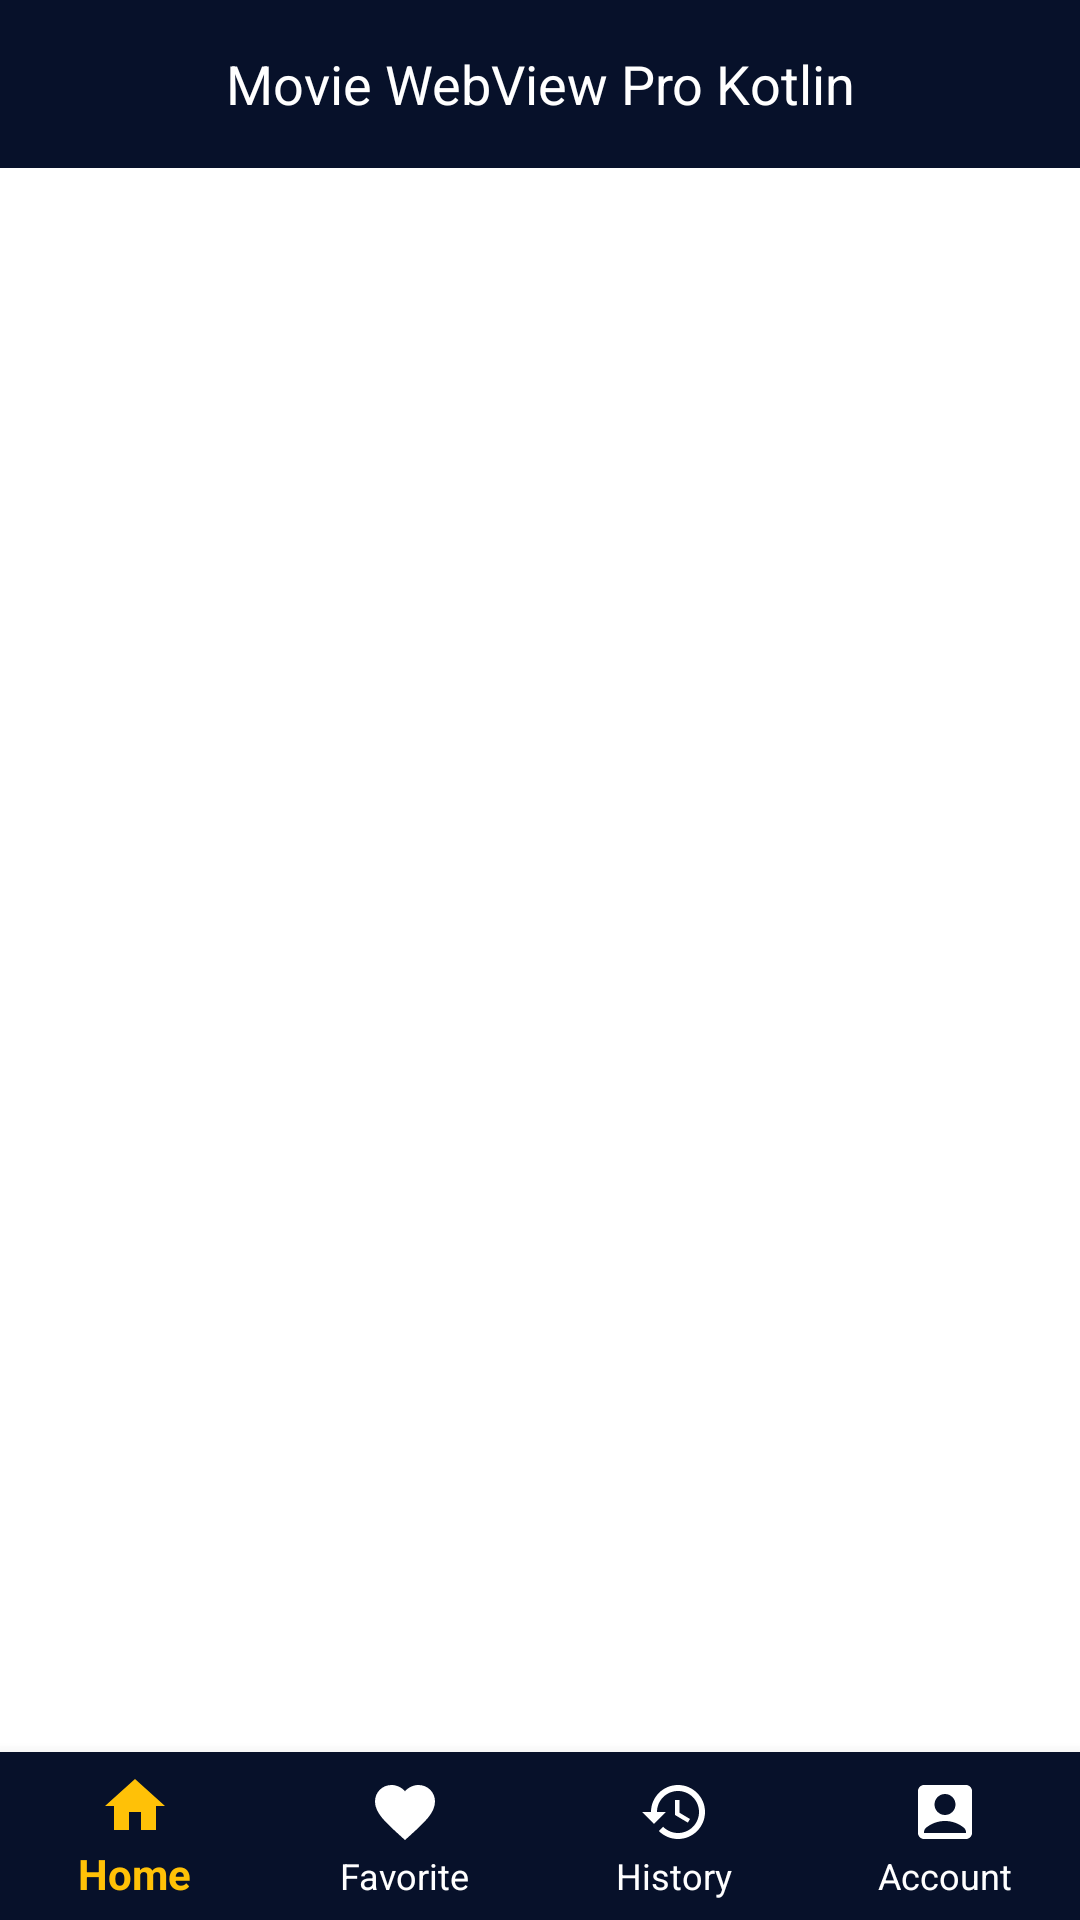

Reconstruct the res/layout file that produces this screen, plus the resources it refers to.
<!-- AndroidManifest.xml: application theme AppTheme -->
<!-- res/layout/activity_main.xml -->
<?xml version="1.0" encoding="utf-8"?>

<RelativeLayout xmlns:android="http://schemas.android.com/apk/res/android"
    xmlns:tools="http://schemas.android.com/tools"
    android:layout_width="match_parent"
    android:layout_height="match_parent"
    xmlns:app="http://schemas.android.com/apk/res-auto"
    android:background="@color/white"
    tools:context="com.pro.movie.activity.MainActivity">

    <TextView
        android:id="@+id/tv_title"
        android:layout_width="match_parent"
        android:layout_height="?attr/actionBarSize"
        android:text="@string/app_name"
        android:background="@color/colorPrimaryDark"
        android:textColor="@color/white"
        android:gravity="center"
        android:textSize="@dimen/text_size_xnormal"/>

    <androidx.viewpager2.widget.ViewPager2
        android:id="@+id/viewpager_2"
        android:layout_width="match_parent"
        android:layout_height="match_parent"
        android:layout_below="@+id/tv_title"
        android:layout_above="@+id/bottom_navigation"/>

    <com.google.android.material.bottomnavigation.BottomNavigationView
        android:id="@+id/bottom_navigation"
        android:layout_width="match_parent"
        android:layout_height="wrap_content"
        android:layout_alignParentBottom="true"
        android:background="@color/colorPrimaryDark"
        app:labelVisibilityMode="labeled"
        app:itemIconTint="@color/custom_bottom_navigation"
        app:itemTextColor="@color/custom_bottom_navigation"
        app:menu="@menu/menu_bottom_navigation" />

</RelativeLayout>
<!-- resources referenced by this layout -->
<resources>
  <color name="colorPrimaryDark">#07112a</color>
  <color name="white">#FFFFFFFF</color>
  <dimen name="text_size_xnormal">18sp</dimen>
  <string name="app_name">Movie WebView Pro Kotlin</string>
  <style name="AppTheme" parent="Theme.AppCompat.Light.NoActionBar">
          
  
          <item name="colorPrimaryDark">#07112a</item>
  
          <item name="drawerArrowStyle">@style/DrawerIcon</item>
          <item name="android:listDivider">@android:color/transparent</item>
      </style>
  <style name="DrawerIcon" parent="Widget.AppCompat.DrawerArrowToggle">
          <item name="color">#AE000000</item>
      </style>
</resources>
